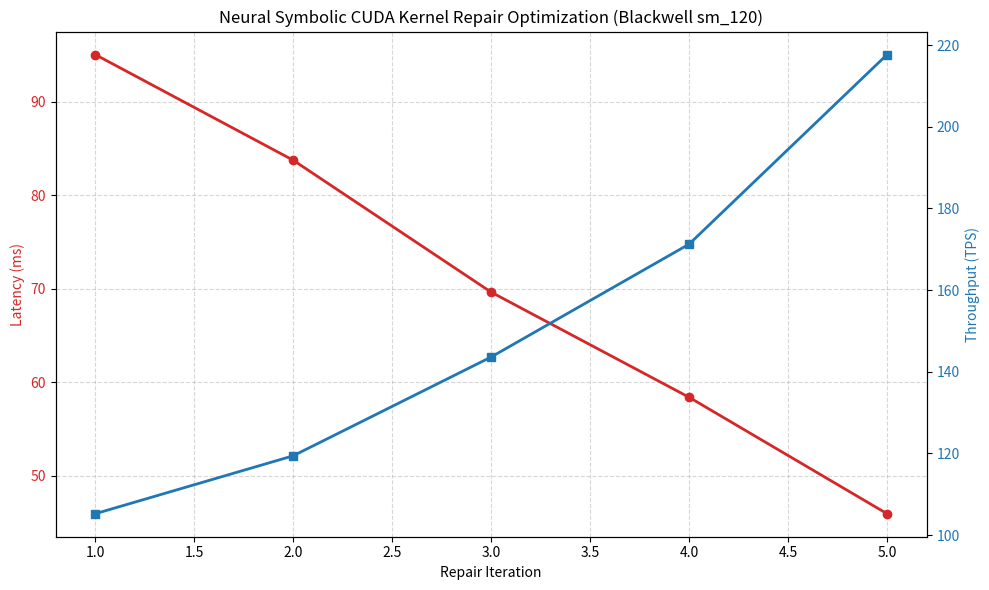

Source code (Python): (Note: this script raises an exception after producing the figure.)
import numpy as np
import matplotlib.pyplot as plt
import os

def simulate_cuda_repair():
    # Simulation parameters
    iterations = 5
    base_latency = 120.5  # ms
    
    latency_history = []
    throughput_history = []
    
    current_latency = base_latency
    
    for i in range(iterations):
        # Neural Symbolic Repair simulation
        # Each iteration reduces latency by a factor influenced by symbolic feedback
        reduction = np.random.uniform(0.1, 0.25)
        current_latency *= (1 - reduction)
        latency_history.append(current_latency)
        
        # Throughput (TPS) simulation
        throughput = 10000 / current_latency
        throughput_history.append(throughput)
        
    # Plotting
    fig, ax1 = plt.subplots(figsize=(10, 6))

    color = 'tab:red'
    ax1.set_xlabel('Repair Iteration')
    ax1.set_ylabel('Latency (ms)', color=color)
    ax1.plot(range(1, iterations + 1), latency_history, marker='o', color=color, linewidth=2, label='Latency')
    ax1.tick_params(axis='y', labelcolor=color)
    ax1.grid(True, which='both', linestyle='--', alpha=0.5)

    ax2 = ax1.twinx()
    color = 'tab:blue'
    ax2.set_ylabel('Throughput (TPS)', color=color)
    ax2.plot(range(1, iterations + 1), throughput_history, marker='s', color=color, linewidth=2, label='Throughput')
    ax2.tick_params(axis='y', labelcolor=color)

    plt.title('Neural Symbolic CUDA Kernel Repair Optimization (Blackwell sm_120)')
    fig.tight_layout()
    
    output_path = 'ml-explorations/2026-02-14_neural-symbolic-cuda-repair/optimization_chart.png'
    plt.savefig(output_path)
    print(f"Chart saved to {output_path}")

    # Results for REPORT.md
    return latency_history, throughput_history

if __name__ == "__main__":
    latencies, throughputs = simulate_cuda_repair()
    print(f"Final Latency: {latencies[-1]:.2f} ms")
    print(f"Final Throughput: {throughputs[-1]:.2f} TPS")
